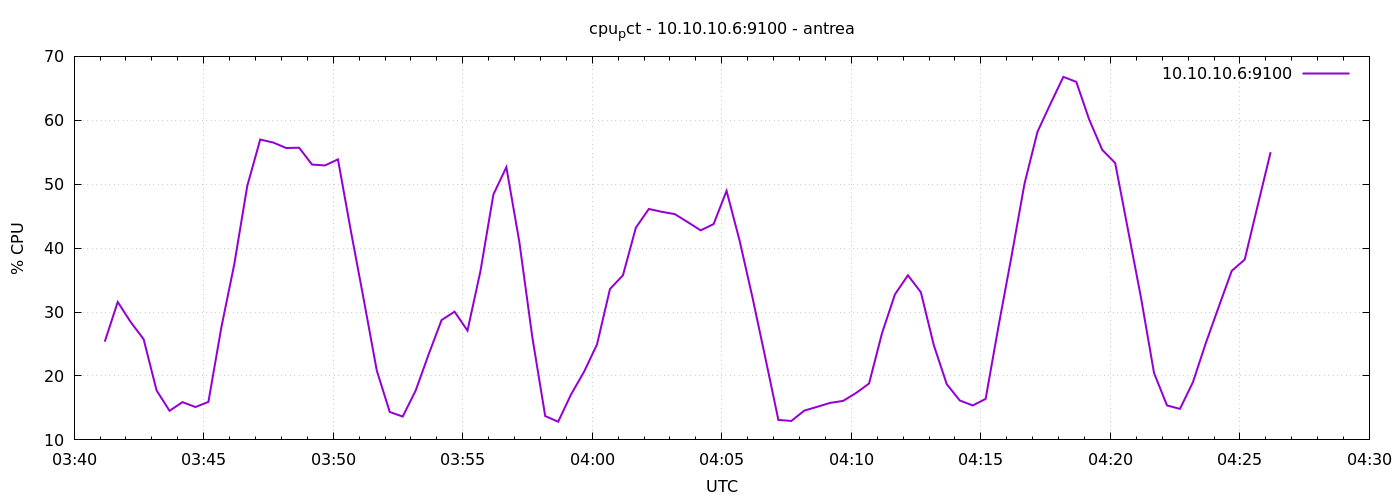

The table this chart was drawn from, first rows:
1777866071	25.366666666666447
1777866101	31.58
1777866131	28.43
1777866161	25.75
1777866191	17.74
1777866221	14.55
1777866251	15.91
1777866281	15.14
1777866311	15.95
1777866341	27.61
1777866371	37.52
1777866401	49.74
1777866431	56.99
1777866461	56.52
1777866491	55.67
1777866521	55.71
1777866551	53.08
1777866581	52.94
1777866611	53.89
1777866641	42.65
1777866671	31.86
1777866701	20.83
1777866731	14.36
1777866761	13.65
1777866791	17.72
1777866821	23.38
1777866851	28.75
1777866881	30.06
1777866911	27.1
1777866941	36.4
1777866971	48.4
1777867001	52.67
1777867031	41.02
1777867061	26.13
1777867091	13.73
1777867121	12.84
1777867151	17.13
1777867181	20.66
1777867211	24.94
1777867241	33.61
1777867271	35.75
1777867301	43.21
1777867331	46.13
1777867361	45.69
1777867391	45.32
1777867421	44.07
1777867451	42.79
1777867481	43.77
1777867511	48.96
1777867541	41.23
1777867571	32.29
1777867601	22.78
1777867631	13.12
1777867661	12.96
1777867691	14.58
1777867721	15.18
1777867751	15.79
1777867781	16.1
1777867811	17.34
1777867841	18.82
1777867871	26.69
... 30 more rows
